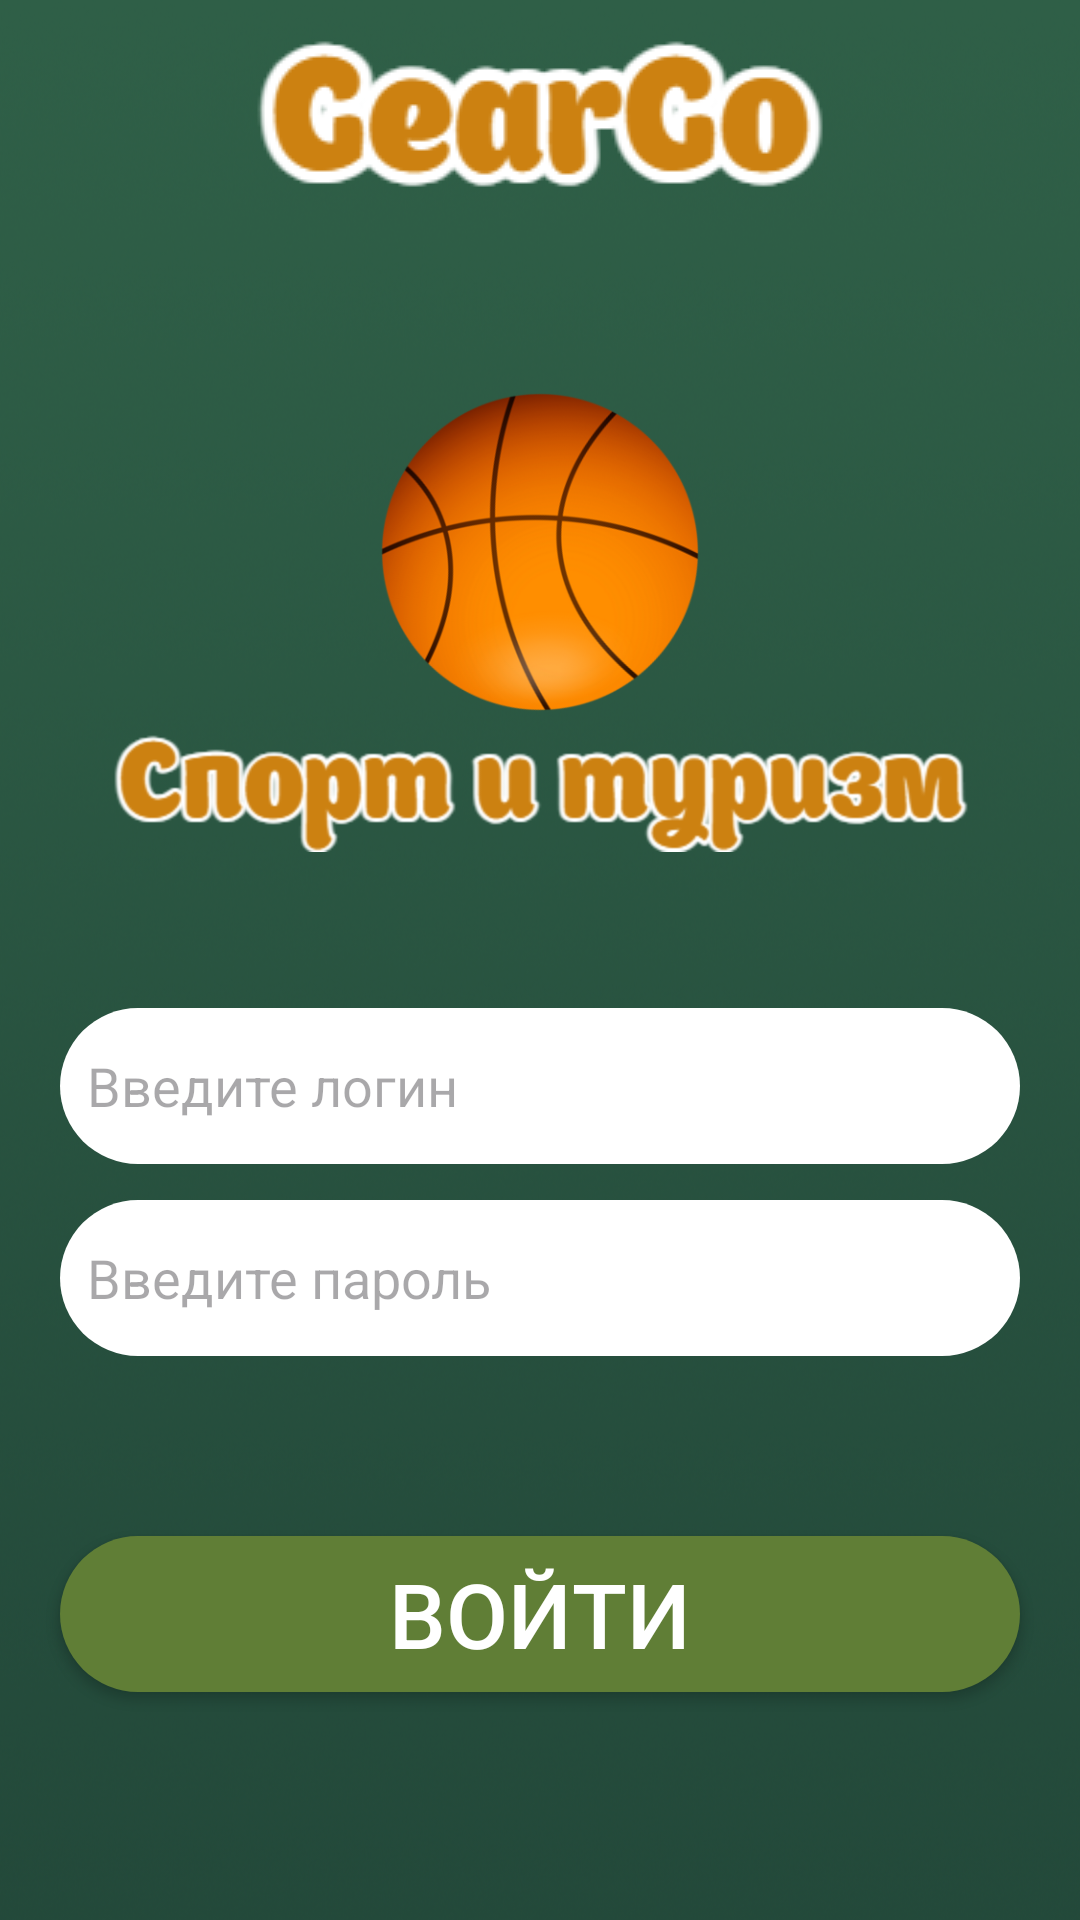

Layout XML and referenced resources for this Android screen:
<!-- AndroidManifest.xml: application theme Theme.DenisTopTop -->
<!-- res/layout/activity_start.xml -->
<?xml version="1.0" encoding="utf-8"?>
<androidx.constraintlayout.widget.ConstraintLayout xmlns:android="http://schemas.android.com/apk/res/android"
    xmlns:app="http://schemas.android.com/apk/res-auto"
    xmlns:tools="http://schemas.android.com/tools"
    android:layout_width="match_parent"
    android:layout_height="match_parent"
    android:background="@drawable/untitled_1"
    tools:context=".StartActivity">

    <ImageView
        android:id="@+id/gearGoText"
        android:layout_width="match_parent"
        android:layout_height="wrap_content"
        android:layout_marginLeft="20dp"
        android:layout_marginRight="20dp"
        app:layout_constraintEnd_toEndOf="parent"
        app:layout_constraintTop_toTopOf="parent"
        app:srcCompat="@drawable/image__2_" />

    <ImageView
        android:id="@+id/sportAndTourismText"
        android:layout_width="match_parent"
        android:layout_height="50dp"
        android:layout_marginTop="234dp"
        app:layout_constraintEnd_toEndOf="parent"
        app:layout_constraintTop_toTopOf="parent"
        app:srcCompat="@drawable/sportandtourism" />

    <ImageView
        android:id="@+id/ball"
        android:layout_width="match_parent"
        android:layout_height="168dp"
        android:layout_marginTop="100dp"
        app:layout_constraintEnd_toEndOf="parent"
        app:layout_constraintTop_toTopOf="parent"
        app:srcCompat="@drawable/ball" />

    <EditText
        android:id="@+id/login"
        android:layout_width="match_parent"
        android:layout_height="52dp"
        android:layout_marginLeft="20dp"
        android:layout_marginTop="336dp"
        android:layout_marginRight="20dp"
        android:background="@drawable/edittext"
        android:hint="Введите логин"
        android:paddingStart="9dp"
        app:layout_constraintStart_toStartOf="parent"
        app:layout_constraintTop_toTopOf="parent" />

    <EditText
        android:id="@+id/password"
        android:layout_width="match_parent"
        android:layout_height="52dp"
        android:layout_marginLeft="20dp"
        android:layout_marginTop="400dp"
        android:layout_marginRight="20dp"
        android:background="@drawable/edittext"
        android:hint="Введите пароль"
        android:inputType="textPassword"
        android:paddingStart="9dp"
        app:layout_constraintStart_toStartOf="parent"
        app:layout_constraintTop_toTopOf="parent" />

    <androidx.appcompat.widget.AppCompatButton
        android:id="@+id/loginButton"
        android:layout_width="match_parent"
        android:layout_height="52dp"
        android:layout_marginLeft="20dp"
        android:layout_marginTop="512dp"
        android:layout_marginRight="20dp"
        android:background="@drawable/login_button"
        android:text="Войти"
        android:textColor="#FFFFFF"
        android:textSize="30dp"
        app:layout_constraintStart_toStartOf="parent"
        app:layout_constraintTop_toTopOf="parent" />

    <androidx.appcompat.widget.AppCompatButton
        android:id="@+id/registrationButton"
        android:layout_width="match_parent"
        android:layout_height="52dp"
        android:layout_marginLeft="20dp"
        android:layout_marginTop="650dp"
        android:layout_marginRight="20dp"
        android:background="@drawable/register_button"
        android:text="Регистрация"
        android:textColor="#FFFFFF"
        android:textSize="30dp"
        app:layout_constraintStart_toStartOf="parent"
        app:layout_constraintTop_toTopOf="parent" />

    <ImageView
        android:id="@+id/imageView7"
        android:layout_width="match_parent"
        android:layout_height="2dp"
        android:layout_marginLeft="20dp"
        android:layout_marginTop="628dp"
        android:layout_marginRight="20dp"
        android:foreground="#bd590d"
        app:layout_constraintStart_toStartOf="parent"
        app:layout_constraintTop_toTopOf="parent" />

</androidx.constraintlayout.widget.ConstraintLayout>
<!-- resources referenced by this layout -->
<resources>
  <!-- drawable ball: png bitmap (drawable, 80573 bytes) -->
  <!-- drawable edittext (drawable) -->
  <shape xmlns:android="http://schemas.android.com/apk/res/android"
      android:shape="rectangle" >
      <corners android:radius="150dp" />
      <solid android:color="#FFFFFF" />
  </shape>
  <!-- drawable image__2_: png bitmap (drawable, 7452 bytes) -->
  <!-- drawable login_button (drawable) -->
  <shape xmlns:android="http://schemas.android.com/apk/res/android"
      android:shape="rectangle" >
      <corners android:radius="150dp" />
      <solid android:color="#607e36" />
  </shape>
  <!-- drawable register_button (drawable) -->
  <shape xmlns:android="http://schemas.android.com/apk/res/android"
      android:shape="rectangle" >
      <corners android:radius="150dp" />
      <solid android:color="#bd590d" />
  </shape>
  <!-- drawable sportandtourism: png bitmap (drawable, 13964 bytes) -->
  <!-- drawable untitled_1: png bitmap (drawable, 669531 bytes) -->
  <style name="Theme.DenisTopTop" parent="Base.Theme.DenisTopTop" />
  <style name="Base.Theme.DenisTopTop" parent="Theme.Material3.DayNight.NoActionBar">
          
          
      </style>
</resources>
